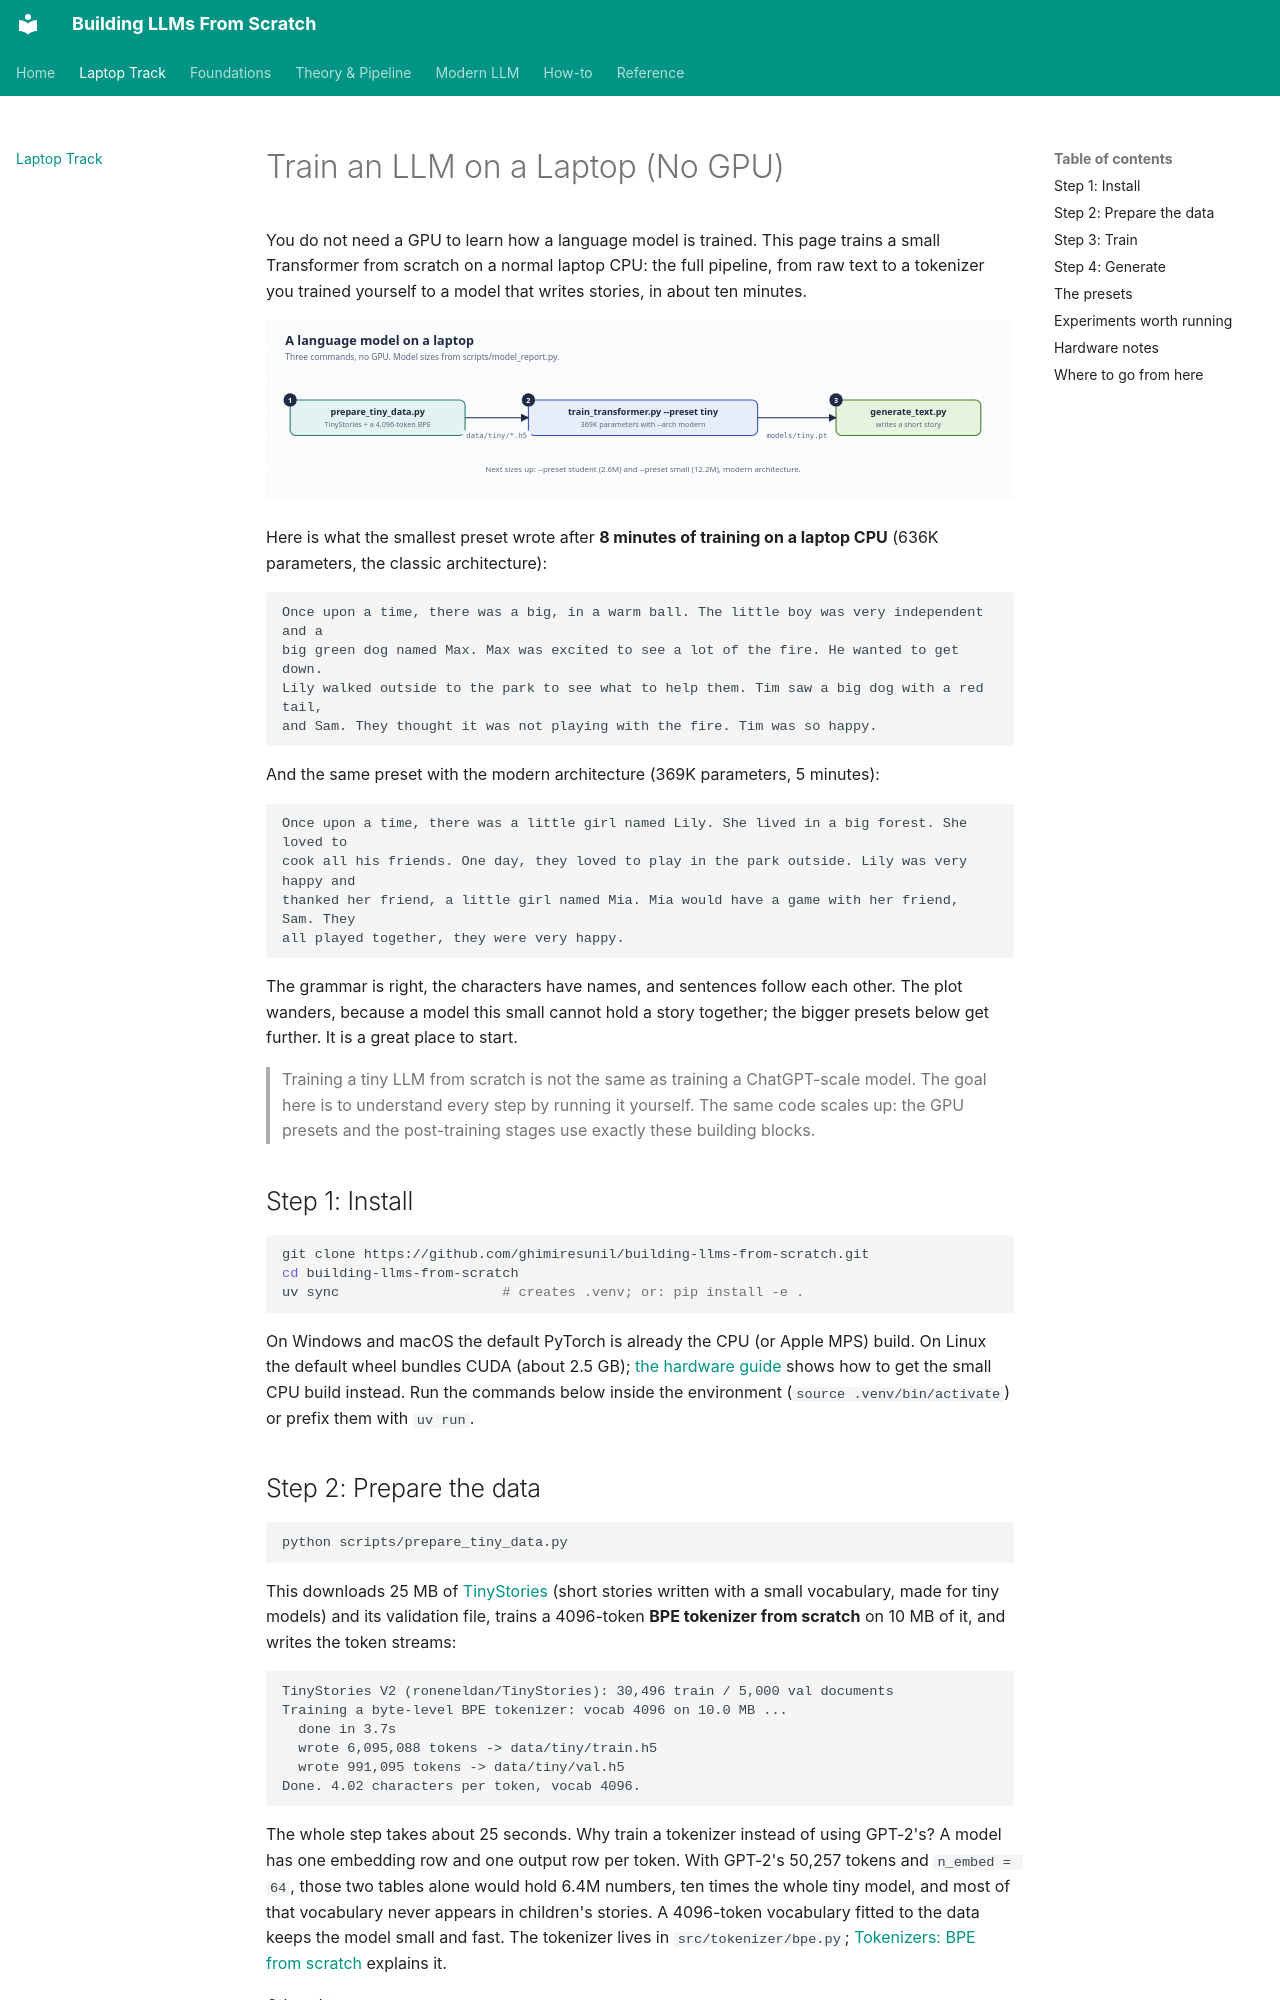

repository: ghimiresunil/building-llms-from-scratch · page: student/index.html · generator: mkdocs

# Train an LLM on a Laptop (No GPU)

You do not need a GPU to learn how a language model is trained. This page trains a small
Transformer from scratch on a normal laptop CPU: the full pipeline, from raw text to a
tokenizer you trained yourself to a model that writes stories, in about ten minutes.

![The laptop pipeline](../diagrams/student_track.svg)

Here is what the smallest preset wrote after **8 minutes of training on a laptop CPU**
(636K parameters, the classic architecture):

```text
Once upon a time, there was a big, in a warm ball. The little boy was very independent and a
big green dog named Max. Max was excited to see a lot of the fire. He wanted to get down.
Lily walked outside to the park to see what to help them. Tim saw a big dog with a red tail,
and Sam. They thought it was not playing with the fire. Tim was so happy.
```

And the same preset with the modern architecture (369K parameters, 5 minutes):

```text
Once upon a time, there was a little girl named Lily. She lived in a big forest. She loved to
cook all his friends. One day, they loved to play in the park outside. Lily was very happy and
thanked her friend, a little girl named Mia. Mia would have a game with her friend, Sam. They
all played together, they were very happy.
```

The grammar is right, the characters have names, and sentences follow each other. The plot
wanders, because a model this small cannot hold a story together; the bigger presets below
get further. It is a great place to start.

> Training a tiny LLM from scratch is not the same as training a ChatGPT-scale model. The
> goal here is to understand every step by running it yourself. The same code scales up:
> the GPU presets and the post-training stages use exactly these building blocks.

## Step 1: Install

```bash
git clone https://github.com/ghimiresunil/building-llms-from-scratch.git
cd building-llms-from-scratch
uv sync                    # creates .venv; or: pip install -e .
```

On Windows and macOS the default PyTorch is already the CPU (or Apple MPS) build. On Linux the
default wheel bundles CUDA (about 2.5 GB); [the hardware guide](../howto/hardware.md) shows how to
get the small CPU build instead. Run the commands below inside the environment
(`source .venv/bin/activate`) or prefix them with `uv run`.
